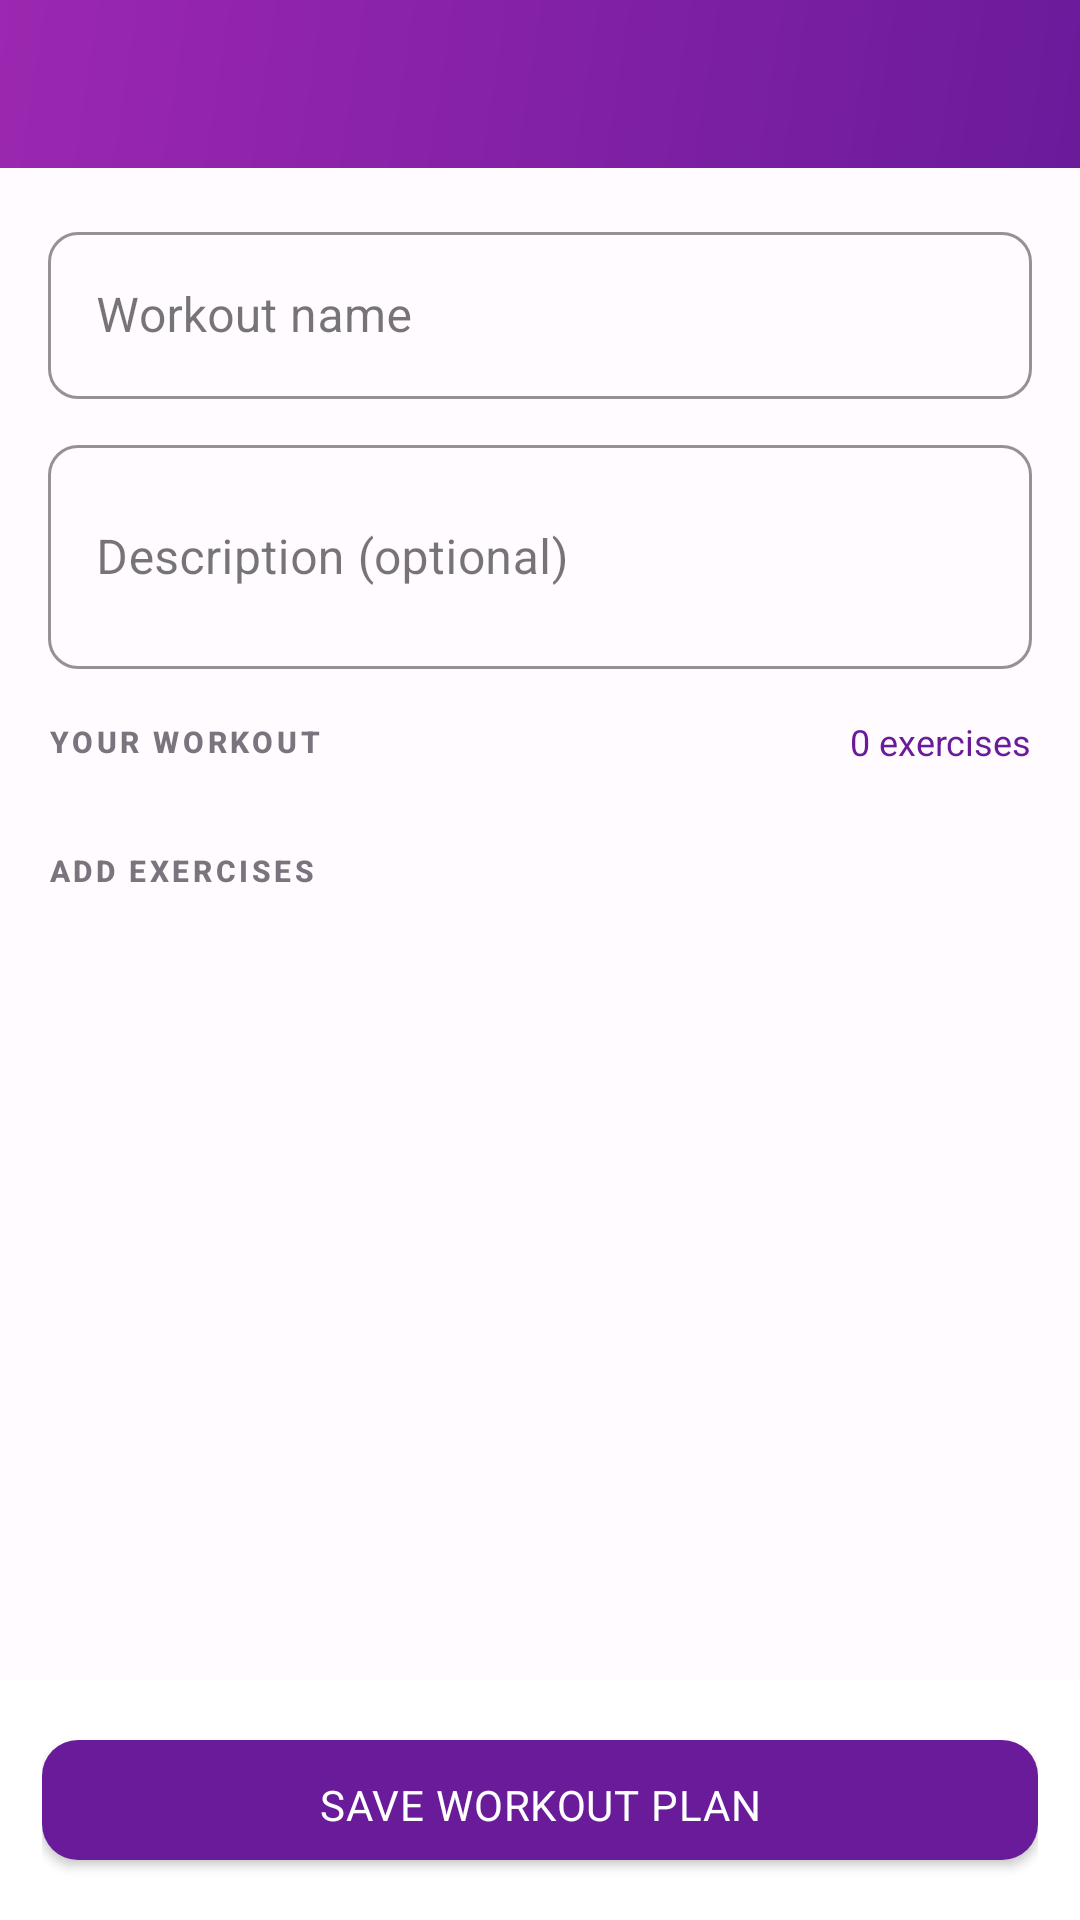

Here is an Android app screen rendered from its layout file. Give the layout XML and the strings, colors and styles it references.
<!-- AndroidManifest.xml: application theme Theme.FitHer -->
<!-- res/layout/activity_workout_builder.xml -->
<?xml version="1.0" encoding="utf-8"?>
<LinearLayout xmlns:android="http://schemas.android.com/apk/res/android"
    xmlns:app="http://schemas.android.com/apk/res-auto"
    android:layout_width="match_parent"
    android:layout_height="match_parent"
    android:orientation="vertical"
    android:background="?android:attr/colorBackground">

    <com.google.android.material.appbar.MaterialToolbar
        android:id="@+id/toolbar"
        android:layout_width="match_parent"
        android:layout_height="?attr/actionBarSize"
        android:background="@drawable/bg_header_gradient"
        app:titleTextColor="@color/white"
        app:navigationIconTint="@color/white"
        app:navigationIcon="@drawable/ic_back" />

    <ScrollView
        android:layout_width="match_parent"
        android:layout_height="0dp"
        android:layout_weight="1">

        <LinearLayout
            android:layout_width="match_parent"
            android:layout_height="wrap_content"
            android:orientation="vertical"
            android:padding="16dp">

            <com.google.android.material.textfield.TextInputLayout
                android:layout_width="match_parent" android:layout_height="wrap_content"
                android:hint="Workout name" style="@style/FitHer.TextInput" android:layout_marginBottom="10dp">
                <com.google.android.material.textfield.TextInputEditText
                    android:id="@+id/etPlanName"
                    android:layout_width="match_parent" android:layout_height="wrap_content"
                    android:inputType="textCapWords" />
            </com.google.android.material.textfield.TextInputLayout>

            <com.google.android.material.textfield.TextInputLayout
                android:layout_width="match_parent" android:layout_height="wrap_content"
                android:hint="Description (optional)" style="@style/FitHer.TextInput" android:layout_marginBottom="16dp">
                <com.google.android.material.textfield.TextInputEditText
                    android:id="@+id/etPlanDescription"
                    android:layout_width="match_parent" android:layout_height="wrap_content"
                    android:inputType="textMultiLine" android:minLines="2" />
            </com.google.android.material.textfield.TextInputLayout>

            <LinearLayout android:layout_width="match_parent" android:layout_height="wrap_content"
                android:orientation="horizontal" android:gravity="center_vertical" android:layout_marginBottom="8dp">
                <TextView android:layout_width="0dp" android:layout_height="wrap_content"
                    android:layout_weight="1" android:text="YOUR WORKOUT"
                    style="@style/FitHer.SectionTitle" />
                <TextView android:id="@+id/tvExerciseCount" android:layout_width="wrap_content"
                    android:layout_height="wrap_content" android:textSize="12sp"
                    android:textColor="?attr/colorPrimary" android:text="0 exercises" />
            </LinearLayout>

            <androidx.recyclerview.widget.RecyclerView
                android:id="@+id/rvSelectedExercises"
                android:layout_width="match_parent"
                android:layout_height="wrap_content"
                android:nestedScrollingEnabled="false"
                android:layout_marginBottom="20dp" />

            <TextView android:layout_width="wrap_content" android:layout_height="wrap_content"
                android:text="ADD EXERCISES" style="@style/FitHer.SectionTitle" android:layout_marginBottom="8dp" />

            <HorizontalScrollView android:layout_width="match_parent" android:layout_height="wrap_content"
                android:scrollbars="none" android:layout_marginBottom="10dp">
                <com.google.android.material.chip.ChipGroup
                    android:id="@+id/chipGroupCategory"
                    android:layout_width="wrap_content"
                    android:layout_height="wrap_content"
                    app:singleSelection="true" />
            </HorizontalScrollView>

            <androidx.recyclerview.widget.RecyclerView
                android:id="@+id/rvExercisePicker"
                android:layout_width="match_parent"
                android:layout_height="wrap_content"
                android:nestedScrollingEnabled="false" />
        </LinearLayout>
    </ScrollView>

    <LinearLayout android:layout_width="match_parent" android:layout_height="wrap_content"
        android:padding="14dp" android:background="?attr/colorSurface">
        <com.google.android.material.button.MaterialButton
            android:id="@+id/btnSavePlan"
            android:layout_width="match_parent" android:layout_height="52dp"
            android:text="Save Workout Plan"
            style="@style/FitHer.Button.Primary" />
    </LinearLayout>
</LinearLayout>
<!-- resources referenced by this layout -->
<resources>
  <color name="white">#FFFFFF</color>
  <!-- drawable bg_header_gradient (drawable) -->
  <?xml version="1.0" encoding="utf-8"?>
  <shape xmlns:android="http://schemas.android.com/apk/res/android"
      android:shape="rectangle">
      <gradient
          android:type="linear"
          android:angle="135"
          android:startColor="#6A1B9A"
          android:endColor="#9C27B0" />
  </shape>
  <style name="FitHer.Button.Primary" parent="Widget.MaterialComponents.Button">
          <item name="backgroundTint">@color/purple_primary</item>
          <item name="android:textColor">@color/white</item>
          <item name="cornerRadius">12dp</item>
          <item name="android:paddingTop">12dp</item>
          <item name="android:paddingBottom">12dp</item>
          <item name="android:textSize">14sp</item>
          <item name="android:letterSpacing">0.02</item>
          <item name="rippleColor">@color/purple_medium</item>
          <item name="elevation">2dp</item>
      </style>
  <style name="FitHer.SectionTitle" parent="TextAppearance.MaterialComponents.Subtitle2">
          <item name="android:textColor">@color/gray_mid</item>
          <item name="android:textSize">10sp</item>
          <item name="android:letterSpacing">0.12</item>
          <item name="android:textStyle">bold</item>
      </style>
  <style name="FitHer.TextInput" parent="Widget.MaterialComponents.TextInputLayout.OutlinedBox">
          <item name="boxStrokeColor">@color/purple_primary</item>
          <item name="hintTextColor">@color/purple_primary</item>
          <item name="boxCornerRadiusTopStart">10dp</item>
          <item name="boxCornerRadiusTopEnd">10dp</item>
          <item name="boxCornerRadiusBottomStart">10dp</item>
          <item name="boxCornerRadiusBottomEnd">10dp</item>
      </style>
  <color name="purple_primary">#6A1B9A</color>
  <color name="purple_medium">#8E24AA</color>
  <color name="gray_mid">#79747E</color>
  <color name="purple_dark">#4A148C</color>
  <color name="pink_accent">#E91E8C</color>
  <color name="colorSurface">#FFFFFF</color>
  <color name="gray_dark">#1C1B1F</color>
  <color name="colorBackground">#FFFBFE</color>
  <style name="Widget.FitHer.BottomNav" parent="Widget.MaterialComponents.BottomNavigationView">
          <item name="itemIconTint">@color/nav_item_color</item>
          <item name="itemTextColor">@color/nav_item_color</item>
          <item name="android:background">@color/colorSurface</item>
          <item name="elevation">8dp</item>
          <item name="itemRippleColor">@color/purple_surface</item>
      </style>
  <style name="FitHer.Chip" parent="Widget.MaterialComponents.Chip.Filter">
          <item name="chipBackgroundColor">@color/purple_surface</item>
          <item name="chipStrokeColor">@color/purple_primary</item>
          <item name="chipStrokeWidth">1dp</item>
          <item name="android:textColor">@color/purple_primary</item>
          <item name="checkedIconTint">@color/purple_primary</item>
      </style>
  <color name="purple_surface">#F3E5F5</color>
</resources>
